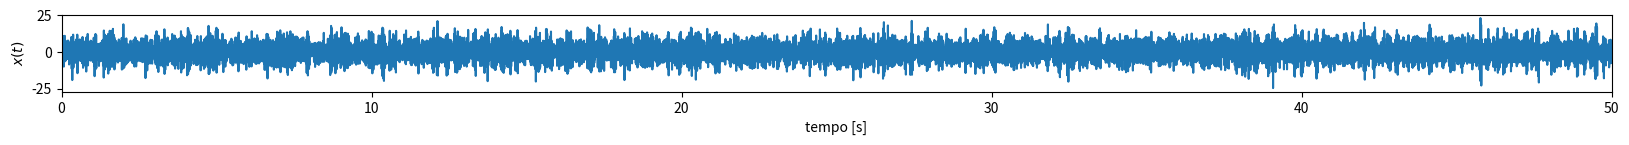

Reproduce this figure in Python.
import numpy as np, scipy as sp, matplotlib.pyplot as plt, time
from scipy import signal
# %matplotlib widget
%matplotlib inline

### SEU CÓDIGO COMEÇA AQUI ###
RA = 1
### SEU CÓDIGO TERMINA AQUI ###
np.random.seed(RA); fc1 = np.random.uniform(20,100); fc2 = fc1+np.random.uniform(36,40);
fc3 = np.random.uniform(150,200);
print("ATENÇÃO!")
print("Os sinais originais x1(t) e x2(t) possuem, cada um, largura de banda de 7Hz e foram")
print("modulados por AM/DSB nas frequências de portadora, respectivamente, %i Hz e %i Hz.\n"%(fc1, fc2))
print("O sinal de saída y(t) deve ter as seguintes características (nessa ordem de prioridade):")
print("   1. Conter os dois sinais x1(t) e x2(t) de modo que possam ser decodificados")
print("      individualmente sem perda de informação;")
print("   2. Ser modulado com frequência de portadora de %i Hz;"%(fc3))
print("   3. Possuir o mínimo de ruído possível;")
print("   4. Ocupar a menor banda possível;")
print("   5. Implementar o sistema mais simples possível.")

# Sinais
N = 50000
fs = 1000
T = 1/fs
t = np.arange(0, N*T, T)
np.random.seed(RA//2)
nsen = 30
nr = 100
r1 = .4*np.sum(np.random.rand(nr,1)*np.sin(np.random.uniform(0, fc1-8, (nr,1))*2*np.pi*t+np.random.uniform(0, 2*np.pi, (nr,1))), axis=0)
r2 = .4*np.sum(np.random.rand(nr,1)*np.sin(np.random.uniform(fc1+8, fc2-8, (nr,1))*2*np.pi*t+np.random.uniform(0, 2*np.pi, (nr,1))), axis=0)
r3 = .4*np.sum(np.random.rand(nr,1)*np.sin(np.random.uniform(fc2+8, fc2+40, (nr,1))*2*np.pi*t+np.random.uniform(0, 2*np.pi, (nr,1))), axis=0)
x1i = 2*np.sum(np.random.rand(nsen,1)*np.sin(np.random.uniform(0, 7, (nsen,1))*2*np.pi*t+np.random.uniform(0, 2*np.pi, (nsen,1))), axis=0)
x2i = 2*np.sum(np.random.rand(nsen,1)*np.sin(np.random.uniform(0, 7, (nsen,1))*2*np.pi*t+np.random.uniform(0, 2*np.pi, (nsen,1))), axis=0)
p1i = np.cos(fc1*2*np.pi*t)
p2i = np.cos(fc2*2*np.pi*t)

x = (p1i*x1i + p2i*x2i + r1 + r2 + r3)

plt.figure(figsize=(20,1))
plt.plot(t, x); plt.ylabel("$x(t)$"); plt.xlim((0,max(t)+T));
plt.xlabel("tempo [s]")
plt.show();

### SEU CÓDIGO COMEÇA AQUI ###
None
### SEU CÓDIGO TERMINA AQUI ###

### SEU CÓDIGO COMEÇA AQUI ###
None
### SEU CÓDIGO TERMINA AQUI ###

### SEU CÓDIGO COMEÇA AQUI ###
None
### SEU CÓDIGO TERMINA AQUI ###

### SEU CÓDIGO COMEÇA AQUI ###
None
### SEU CÓDIGO TERMINA AQUI ###

### SEU CÓDIGO COMEÇA AQUI ###
None
### SEU CÓDIGO TERMINA AQUI ###

### SEU CÓDIGO COMEÇA AQUI ###
None
### SEU CÓDIGO TERMINA AQUI ###

### SEU CÓDIGO COMEÇA AQUI ###
None
### SEU CÓDIGO TERMINA AQUI ###

### SEU CÓDIGO COMEÇA AQUI ###
None
### SEU CÓDIGO TERMINA AQUI ###

### SEU CÓDIGO COMEÇA AQUI ###
None
### SEU CÓDIGO TERMINA AQUI ###

### SEU CÓDIGO COMEÇA AQUI ###
None
### SEU CÓDIGO TERMINA AQUI ###

### SEU CÓDIGO COMEÇA AQUI ###
None
### SEU CÓDIGO TERMINA AQUI ###

### SEU CÓDIGO COMEÇA AQUI ###
None
### SEU CÓDIGO TERMINA AQUI ###

### SEU CÓDIGO COMEÇA AQUI ###
None
### SEU CÓDIGO TERMINA AQUI ###